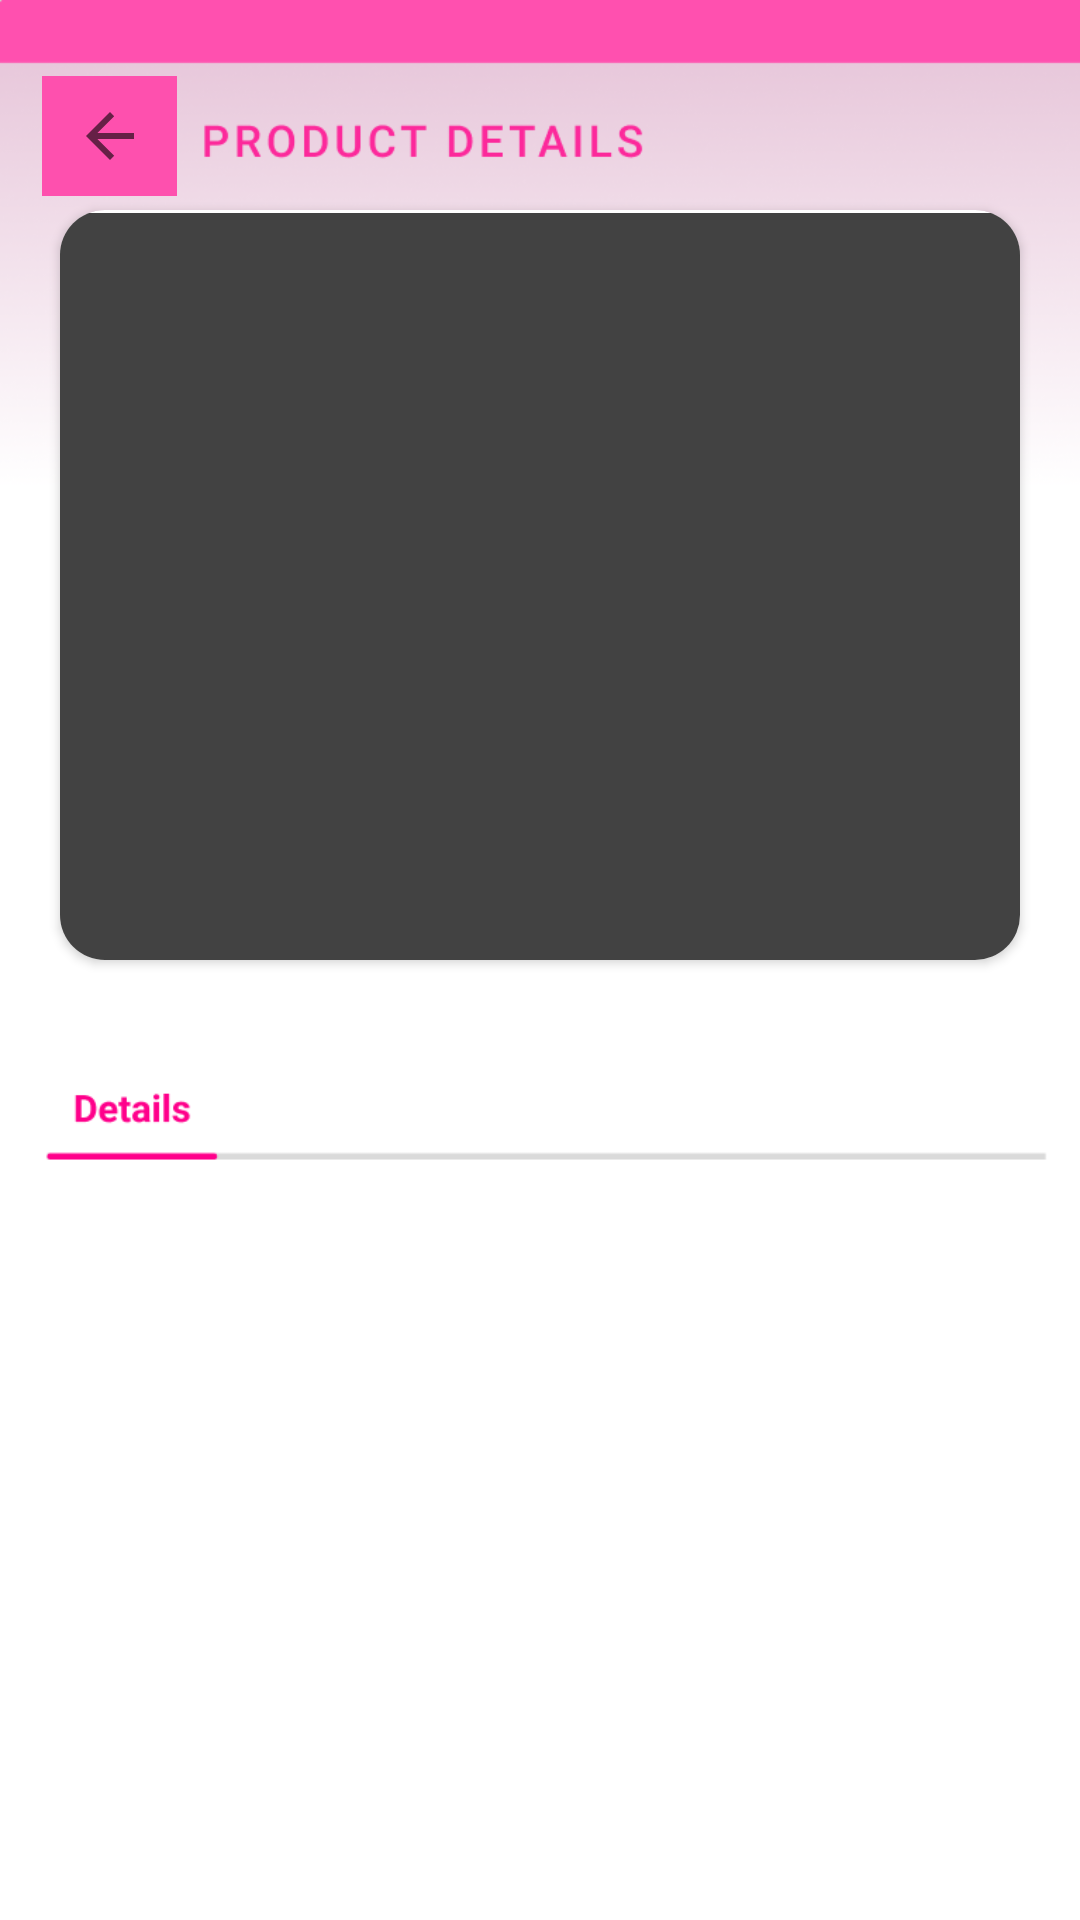

Reconstruct the res/layout file that produces this screen, plus the resources it refers to.
<!-- AndroidManifest.xml: application theme Theme.MyApplication -->
<!-- res/layout/activity_item_view_all.xml -->
<?xml version="1.0" encoding="utf-8"?>
<androidx.constraintlayout.widget.ConstraintLayout xmlns:android="http://schemas.android.com/apk/res/android"
    xmlns:app="http://schemas.android.com/apk/res-auto"
    xmlns:tools="http://schemas.android.com/tools"
    android:layout_width="match_parent"
    android:layout_height="match_parent"
    tools:context=".ItemViewAll"
    android:background="@drawable/d">

    <androidx.cardview.widget.CardView
        android:id="@+id/card"
        android:layout_width="match_parent"
        android:layout_height="250dp"
        android:layout_marginHorizontal="20dp"
        android:layout_marginTop="70dp"
        app:cardCornerRadius="15dp"
        app:layout_constraintEnd_toEndOf="parent"
        app:layout_constraintStart_toStartOf="parent"
        app:layout_constraintTop_toTopOf="parent">

        <androidx.constraintlayout.widget.ConstraintLayout
            android:layout_width="match_parent"
            android:layout_height="match_parent"
            android:layout_marginTop="1dp"
            android:background="#424242">


            <ImageView
                android:id="@+id/image"
                android:layout_width="match_parent"
                android:layout_height="match_parent"
                android:layout_marginHorizontal="5dp"
                android:layout_marginBottom="8dp"
                android:scaleType="centerCrop"
                app:layout_constraintBottom_toBottomOf="parent"
                app:layout_constraintEnd_toEndOf="parent"
                app:layout_constraintStart_toStartOf="parent"
                app:layout_constraintTop_toTopOf="parent"

                />

        </androidx.constraintlayout.widget.ConstraintLayout>

    </androidx.cardview.widget.CardView>




    <TextView
        android:layout_width="wrap_content"
        android:layout_height="wrap_content"
        android:id="@+id/tv1"
        android:textSize="15sp"
        android:textColor="@color/black"
        android:textStyle="bold"
        app:layout_constraintTop_toBottomOf="@id/card"
        app:layout_constraintEnd_toEndOf="parent"
        app:layout_constraintStart_toStartOf="parent"
        android:layout_marginTop="30dp"/>

    {

    <TextView
        android:id="@+id/tv2"
        android:layout_width="97dp"
        android:layout_height="45dp"
        android:layout_marginTop="92dp"
        android:textColor="@color/black"
        android:textSize="20sp"
        android:textStyle="bold"
        app:layout_constraintEnd_toEndOf="parent"
        app:layout_constraintHorizontal_bias="0.085"
        app:layout_constraintStart_toStartOf="parent"
        app:layout_constraintTop_toBottomOf="@id/tv1" />

    <TextView
        android:id="@+id/descriptionTextView"
        android:layout_width="217dp"
        android:layout_height="60dp"
        android:layout_marginTop="20dp"
        android:textColor="@color/black"
        android:textSize="15sp"
        android:textStyle="bold"
        app:layout_constraintEnd_toEndOf="parent"
        app:layout_constraintHorizontal_bias="0.164"
        app:layout_constraintStart_toStartOf="parent"
        app:layout_constraintTop_toBottomOf="@id/tv2" />

    <TextView
        android:id="@+id/statusTextView"
        android:layout_width="wrap_content"
        android:layout_height="wrap_content"
        android:textSize="15sp"
        android:textColor="@color/black"
        android:textStyle="bold"
        app:layout_constraintTop_toBottomOf="@id/descriptionTextView"
        app:layout_constraintEnd_toEndOf="parent"
        app:layout_constraintStart_toStartOf="parent"
        android:layout_marginTop="30dp"/>

    <TextView
        android:id="@+id/userTextView"
        android:layout_width="wrap_content"
        android:layout_height="wrap_content"
        android:textSize="15sp"
        android:textColor="@color/black"
        android:textStyle="bold"
        app:layout_constraintTop_toBottomOf="@id/statusTextView"
        app:layout_constraintEnd_toEndOf="parent"
        app:layout_constraintStart_toStartOf="parent"
        android:layout_marginTop="30dp"/>


    <Button
        android:id="@+id/buttonRent"
        android:layout_width="wrap_content"
        android:layout_height="wrap_content"
        android:layout_marginTop="68dp"
        android:background="#FE50AE"
        android:text="Rent"
        android:textAllCaps="false"
        app:layout_constraintEnd_toEndOf="parent"
        app:layout_constraintHorizontal_bias="0.893"
        app:layout_constraintStart_toStartOf="@+id/descriptionTextView"
        app:layout_constraintTop_toBottomOf="@+id/descriptionTextView" />

    <TextView
        android:id="@+id/cost"
        android:layout_width="71dp"
        android:layout_height="25dp"
        app:layout_constraintBottom_toBottomOf="parent"
        app:layout_constraintEnd_toEndOf="parent"
        app:layout_constraintHorizontal_bias="0.941"
        app:layout_constraintStart_toStartOf="parent"
        app:layout_constraintTop_toTopOf="parent"
        app:layout_constraintVertical_bias="0.584" />

    <ImageButton
        android:id="@+id/back"
        android:layout_width="45dp"
        android:layout_height="40dp"
        android:background="#FE50AE"
        app:circularflow_radiusInDP="30dp"
        app:layout_constraintBottom_toBottomOf="parent"
        app:layout_constraintEnd_toEndOf="parent"
        app:layout_constraintHorizontal_bias="0.044"
        app:layout_constraintStart_toStartOf="parent"
        app:layout_constraintTop_toTopOf="parent"
        app:layout_constraintVertical_bias="0.042"
        app:srcCompat="?attr/actionModeCloseDrawable"
        tools:ignore="MissingConstraints,SpeakableTextPresentCheck" />


</androidx.constraintlayout.widget.ConstraintLayout>
<!-- resources referenced by this layout -->
<resources>
  <!-- drawable d: png bitmap (drawable, 90704 bytes) -->
  <style name="Theme.MyApplication" parent="Theme.AppCompat.Light.NoActionBar">
          
          <item name="colorPrimary">#FE87AA</item>
          <item name="colorPrimaryVariant">@color/purple_700</item>
          <item name="colorOnPrimary">@color/white</item>
          
          <item name="colorSecondary">@color/teal_200</item>
          <item name="colorSecondaryVariant">@color/teal_700</item>
          <item name="colorOnSecondary">@color/black</item>
          
          <item name="android:statusBarColor">?attr/colorPrimaryVariant</item>
          
      </style>
  <!-- not gathered from this repository: default colours our renderer supplied (Android Studio template values) -->
  <color name="purple_700">#FF3700B3</color>
  <color name="teal_200">#FF03DAC5</color>
  <color name="teal_700">#FF018786</color>
  <color name="black">#FF000000</color>
  <color name="white">#FFFFFFFF</color>
</resources>
